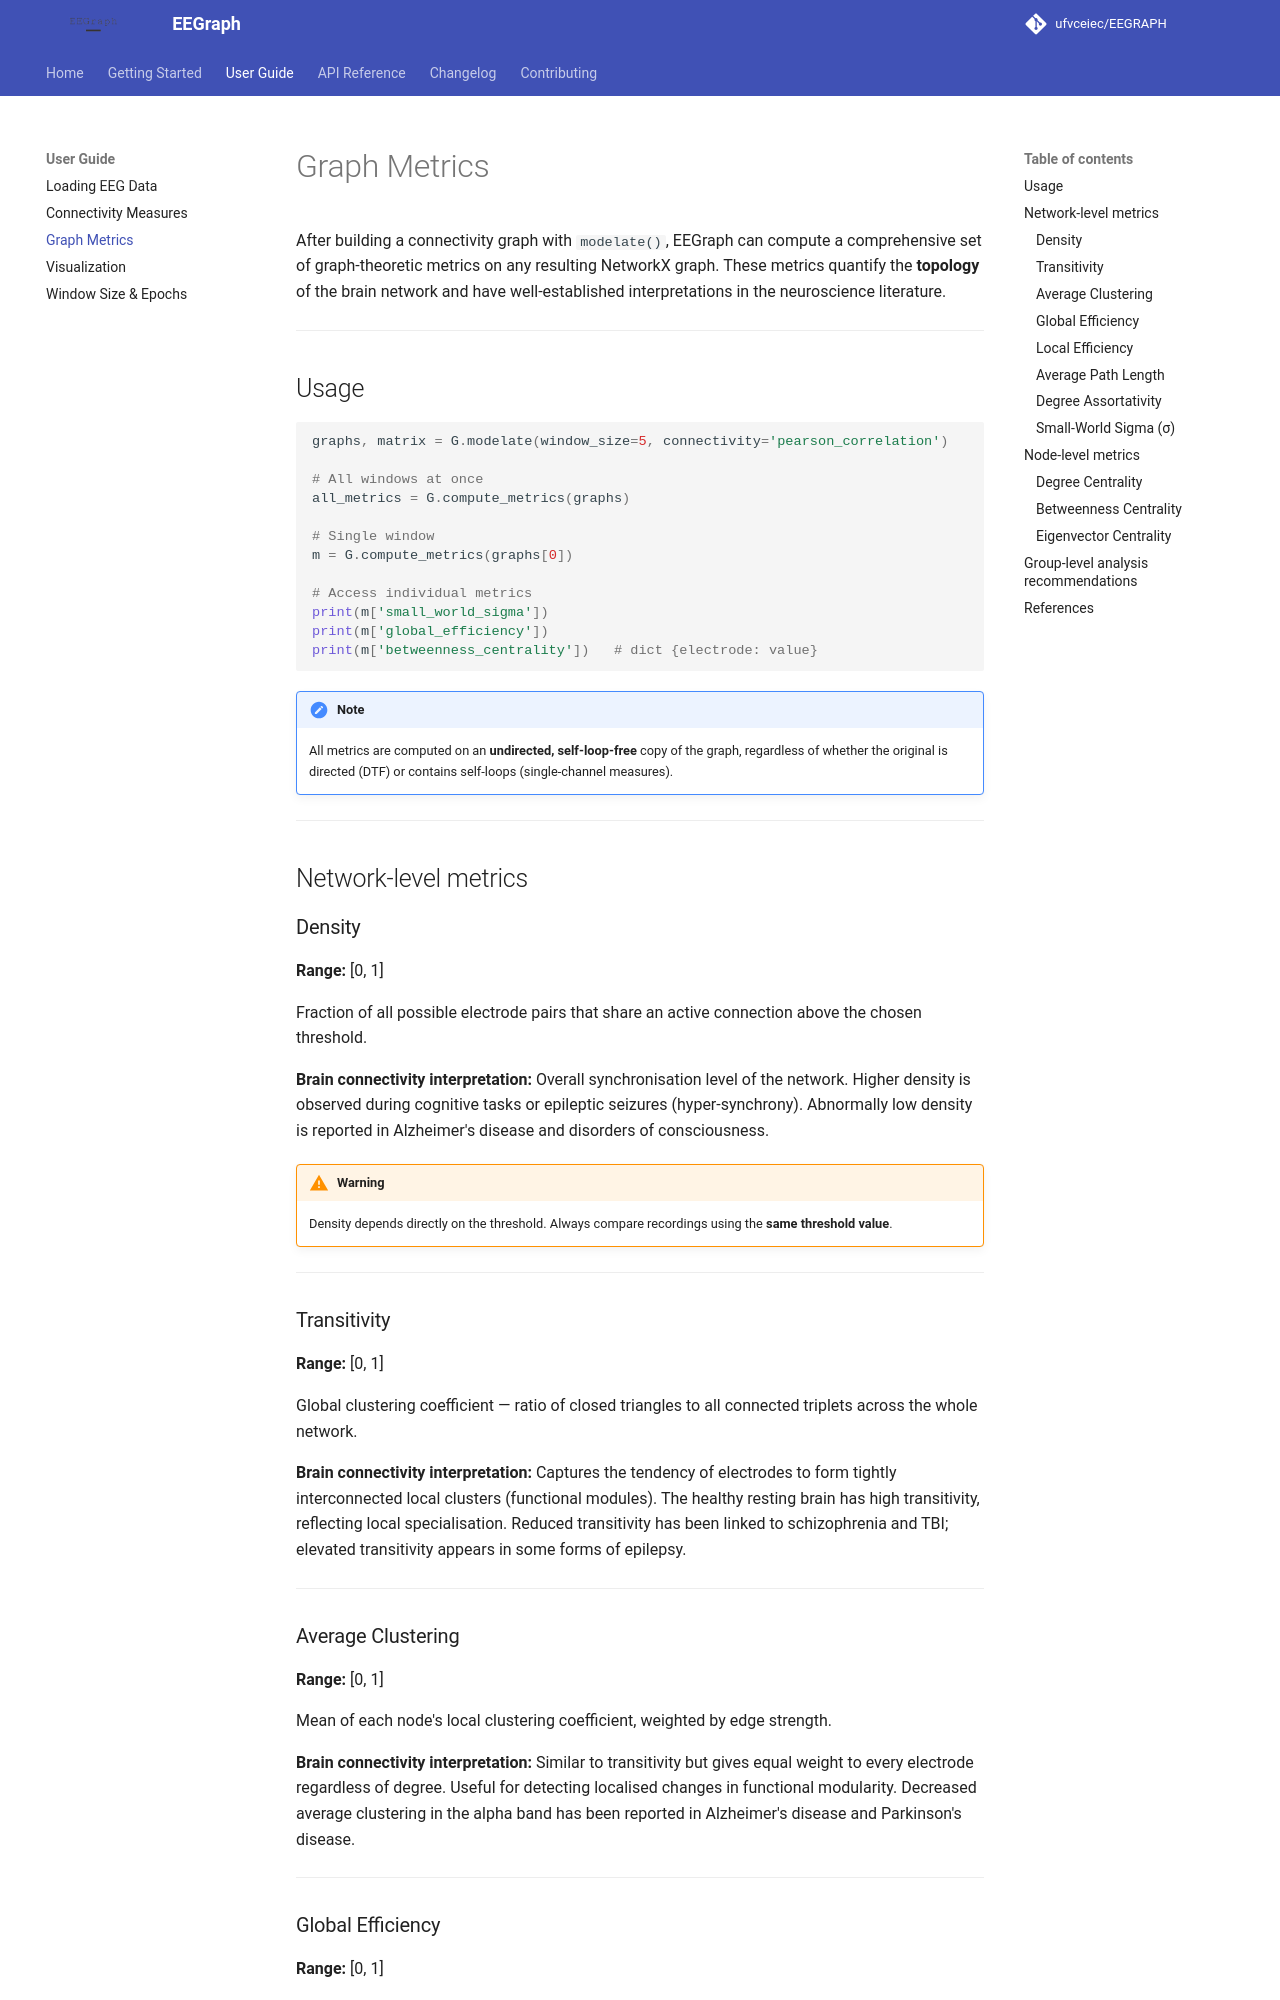

repository: ufvceiec/EEGRAPH · page: user_guide/graph_metrics/index.html · generator: mkdocs

# Graph Metrics

After building a connectivity graph with `modelate()`, EEGraph can compute a comprehensive set of graph-theoretic metrics on any resulting NetworkX graph. These metrics quantify the **topology** of the brain network and have well-established interpretations in the neuroscience literature.

---

## Usage

```python
graphs, matrix = G.modelate(window_size=5, connectivity='pearson_correlation')

# All windows at once
all_metrics = G.compute_metrics(graphs)

# Single window
m = G.compute_metrics(graphs[0])

# Access individual metrics
print(m['small_world_sigma'])
print(m['global_efficiency'])
print(m['betweenness_centrality'])   # dict {electrode: value}
```

!!! note
    All metrics are computed on an **undirected, self-loop-free** copy of the graph, regardless of whether the original is directed (DTF) or contains self-loops (single-channel measures).

---

## Network-level metrics

### Density

**Range:** [0, 1]

Fraction of all possible electrode pairs that share an active connection above the chosen threshold.

**Brain connectivity interpretation:**
Overall synchronisation level of the network. Higher density is observed during cognitive tasks or epileptic seizures (hyper-synchrony). Abnormally low density is reported in Alzheimer's disease and disorders of consciousness.

!!! warning
    Density depends directly on the threshold. Always compare recordings using the **same threshold value**.

---

### Transitivity

**Range:** [0, 1]

Global clustering coefficient — ratio of closed triangles to all connected triplets across the whole network.

**Brain connectivity interpretation:**
Captures the tendency of electrodes to form tightly interconnected local clusters (functional modules). The healthy resting brain has high transitivity, reflecting local specialisation. Reduced transitivity has been linked to schizophrenia and TBI; elevated transitivity appears in some forms of epilepsy.

---

### Average Clustering

**Range:** [0, 1]

Mean of each node's local clustering coefficient, weighted by edge strength.

**Brain connectivity interpretation:**
Similar to transitivity but gives equal weight to every electrode regardless of degree. Useful for detecting localised changes in functional modularity. Decreased average clustering in the alpha band has been reported in Alzheimer's disease and Parkinson's disease.

---

### Global Efficiency

**Range:** [0, 1]

Average inverse shortest path length over all node pairs. Well-defined for disconnected graphs (isolated pairs contribute 0).

**Brain connectivity interpretation:**
Reflects how efficiently information is integrated across the whole brain (parallel processing capacity). The healthy brain maintains high global efficiency. Reductions are a consistent finding in Alzheimer's disease, multiple sclerosis, and following stroke. An increase may indicate seizure-related hyper-connectivity.

---
